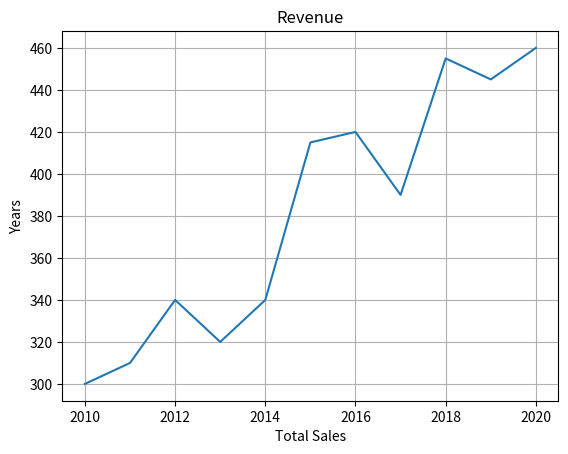

Generate this figure with matplotlib:
import numpy as np
import matplotlib.pyplot as plt

y = np.array([300, 310, 340, 320, 340, 415, 420, 390, 455, 445, 460])
x = np.array([2010, 2011, 2012, 2013, 2014, 2015, 2016, 2017, 2018, 2019, 2020])

plt.title("Revenue")
plt.xlabel("Total Sales")
plt.ylabel("Years")

plt.plot(x, y)

plt.grid()

plt.show()
